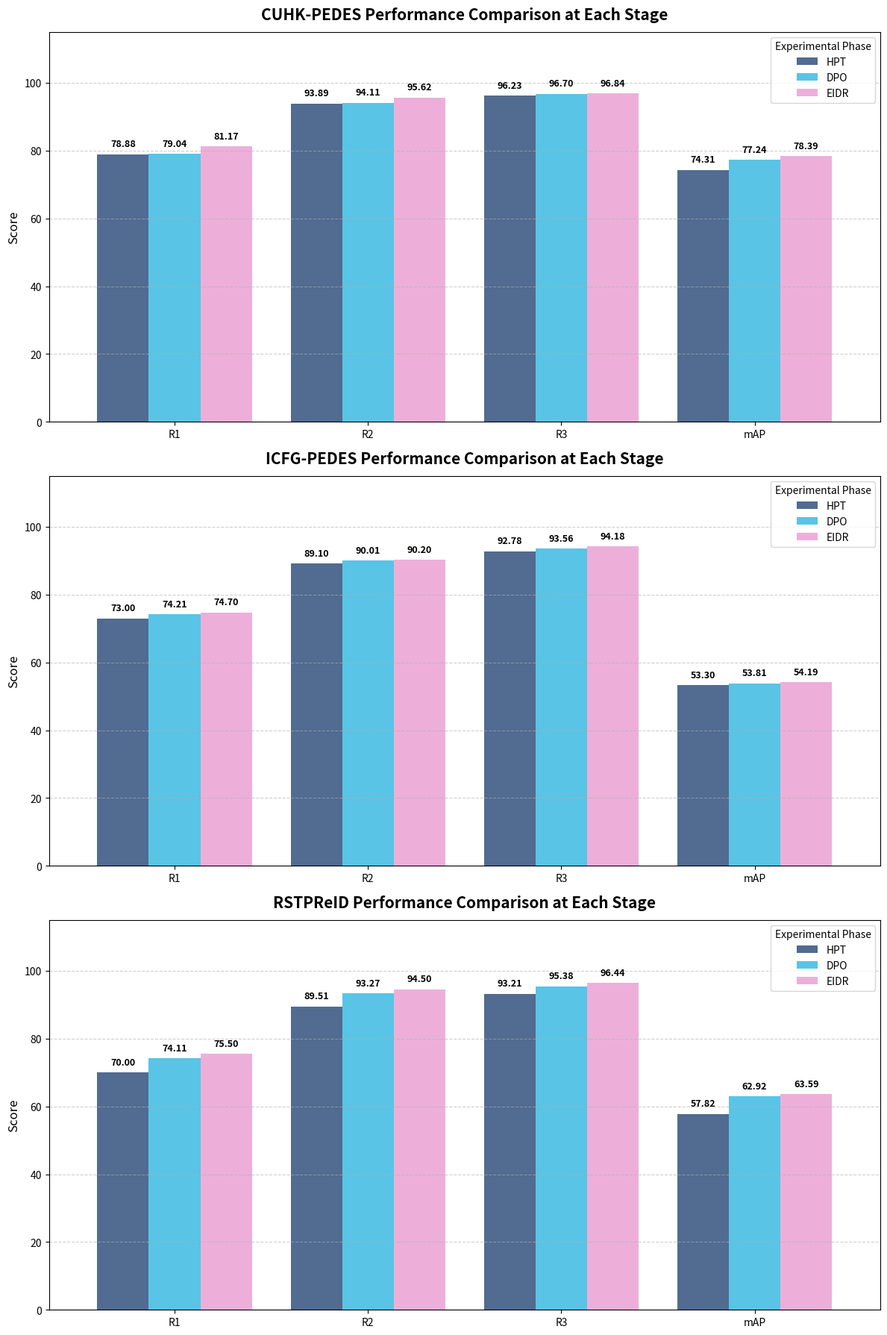

Python code for this plot: (Note: this script raises an exception after producing the figure.)
import pandas as pd
import matplotlib.pyplot as plt
import numpy as np

# 1. 准备数据
# cuhk 数据集
cuhk_data = {
    'Method': ['HPT', 'DPO', 'EIDR'],
    'R1': [78.88, 79.04, 81.17],
    'R2': [93.89, 94.11, 95.62],
    'R3': [96.23, 96.70, 96.84],
    'mAP': [74.31, 77.24, 78.39]
}

# icfg 数据集
icfg_data = {
    'Method': ['HPT', 'DPO', 'EIDR'],
    'R1': [73.00, 74.21, 74.70],
    'R2': [89.10, 90.01, 90.20],
    'R3': [92.78, 93.56, 94.18],
    'mAP': [53.30, 53.81, 54.19]
}

# RSTPreid 数据集
rstp_data = {
    'Method': ['HPT', 'DPO', 'EIDR'],
    'R1': [70.00, 74.11, 75.50],
    'R2': [89.51, 93.27, 94.50],
    'R3': [93.21, 95.38, 96.44],
    'mAP': [57.82, 62.92, 63.59]
}

datasets = [
    ('CUHK-PEDES', pd.DataFrame(cuhk_data)),
    ('ICFG-PEDES', pd.DataFrame(icfg_data)),
    ('RSTPReID', pd.DataFrame(rstp_data))
]

# 设置绘图风格
# plt.rcParams['font.sans-serif'] = ['WenQuanYi Micro Hei']
# plt.rcParams['axes.unicode_minus'] = False

# 定义用户指定的配色 (尽管只有3个方法，但这里传入完整的列表，matplotlib会自动按顺序使用)
custom_colors = ['#516b91', '#59c4e6', '#edafda', '#93b7e3']

# 2. 循环绘制 3 个柱状图
fig, axes = plt.subplots(3, 1, figsize=(12, 18))

for idx, (name, df) in enumerate(datasets):
    # 转置以便指标作为 X 轴
    df_plot = df.set_index('Method').T

    # 绘图时应用自定义颜色
    ax = df_plot.plot(kind='bar', ax=axes[idx], rot=0, width=0.8, color=custom_colors)

    axes[idx].set_title(f'{name} Performance Comparison at Each Stage', fontsize=15, fontweight='bold', pad=12)
    axes[idx].set_ylabel('Score', fontsize=12)
    axes[idx].set_ylim(0, 115) # 给顶部标注留出空间
    axes[idx].legend(title='Experimental Phase', loc='upper right', fontsize=10)
    axes[idx].grid(axis='y', linestyle='--', alpha=0.6)

    # 标注数值
    for p in ax.patches:
        height = p.get_height()
        ax.annotate(f'{height:.2f}',
                    (p.get_x() + p.get_width() / 2., height),
                    ha='center', va='center',
                    xytext=(0, 10),
                    textcoords='offset points',
                    fontsize=9, weight='semibold')

plt.tight_layout()
plt.savefig('/home/wangrui/code/LLaMA-Factory/evaluation_reid/vis_function/5_zhang/pic_save/48k_DPO_init_stage2_vis.png', dpi=300)
plt.show()
